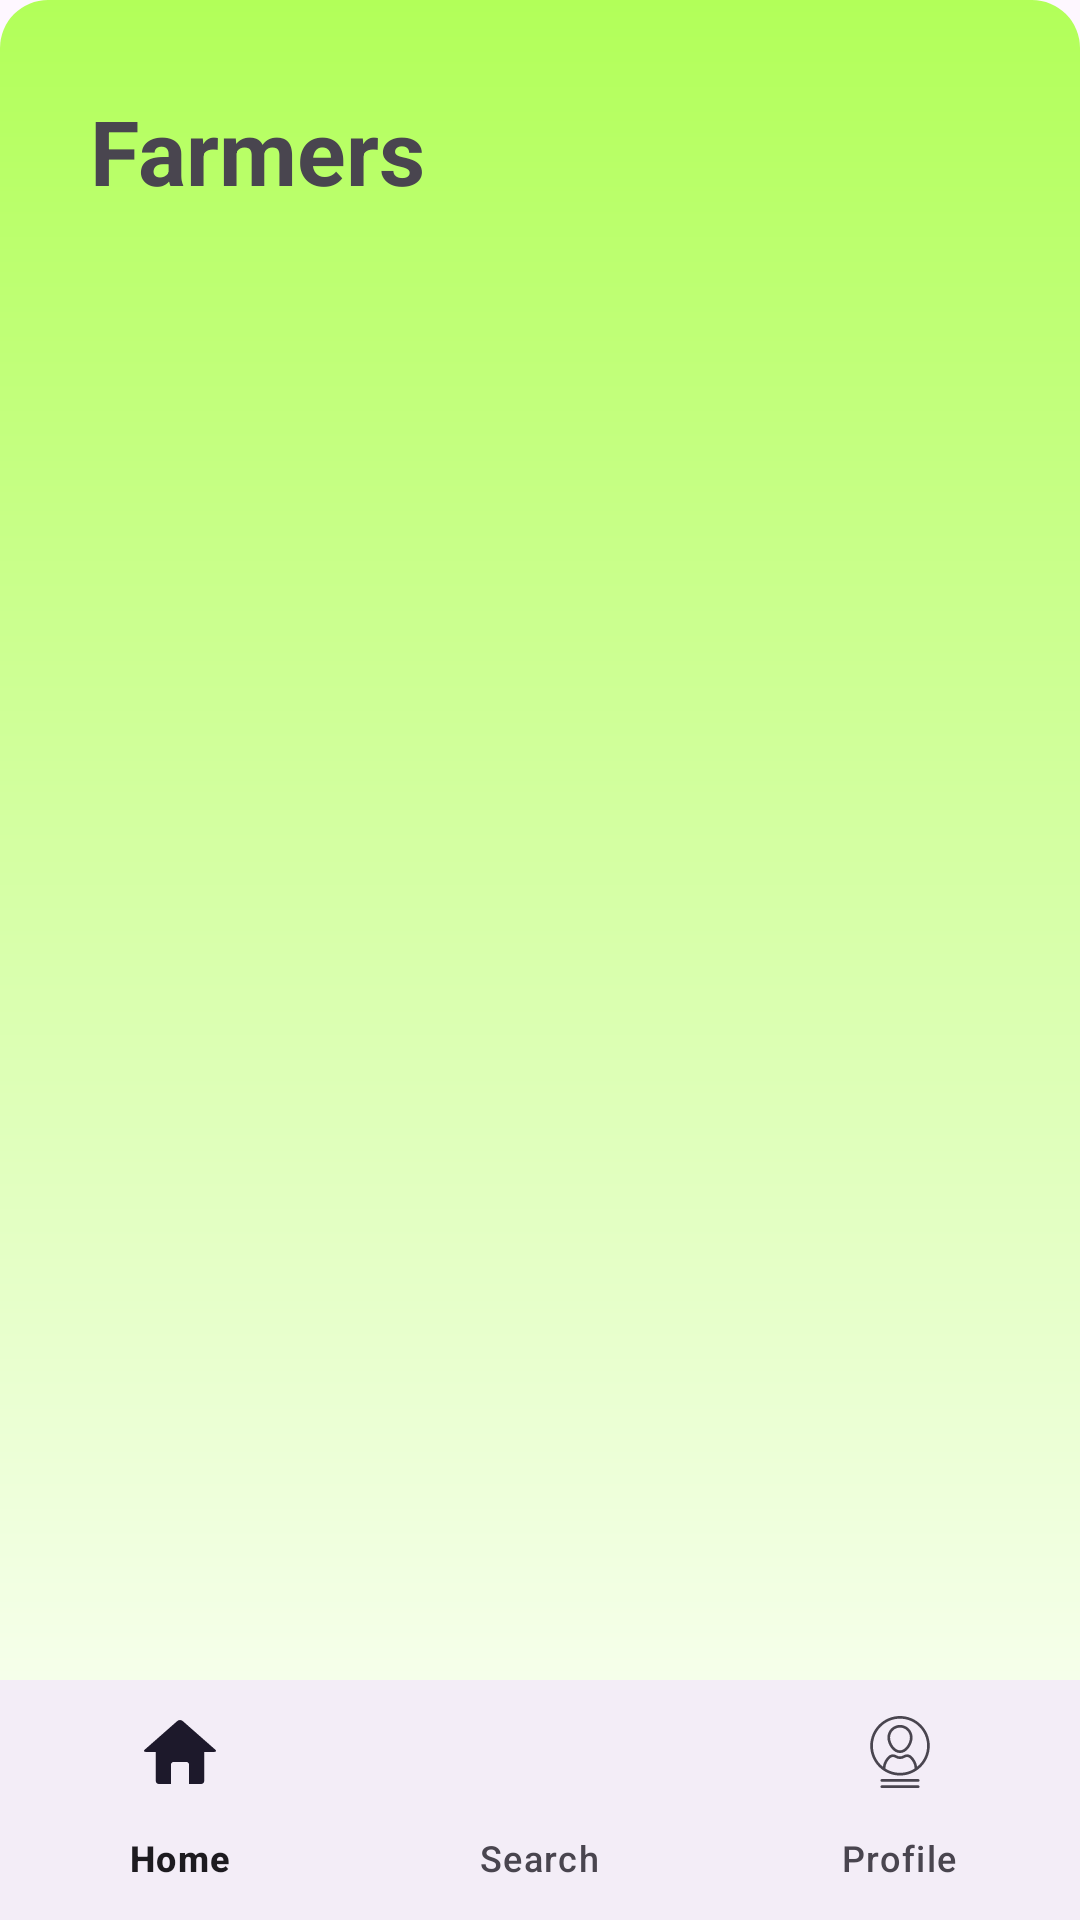

The Android layout XML behind this screen, and the referenced resources:
<!-- AndroidManifest.xml: application theme Theme.Annadata -->
<!-- res/layout/activity_farmer.xml -->
<?xml version="1.0" encoding="utf-8"?>
<androidx.constraintlayout.widget.ConstraintLayout
    xmlns:android="http://schemas.android.com/apk/res/android"
    xmlns:app="http://schemas.android.com/apk/res-auto"
    android:layout_width="match_parent"
    android:layout_height="match_parent"
    android:background="@drawable/green_light_bg">

    
    <TextView
        android:id="@+id/farmerListTitle"
        android:layout_width="wrap_content"
        android:layout_height="wrap_content"
        android:text="Farmers"
        android:textSize="30sp"
        android:layout_marginTop="20dp"
        android:textStyle="bold"
        app:layout_constraintTop_toTopOf="parent"
        app:layout_constraintStart_toStartOf="parent"
        android:layout_margin="30dp"/>

    
    <androidx.recyclerview.widget.RecyclerView
        android:id="@+id/recyclerView"
        android:layout_width="match_parent"
        android:layout_height="0dp"
        app:layout_constraintTop_toBottomOf="@id/farmerListTitle"
        app:layout_constraintBottom_toTopOf="@id/bottomNavigationView"
        app:layout_constraintStart_toStartOf="parent"
        app:layout_constraintEnd_toEndOf="parent"
        android:layout_margin="16dp"/>

    
    <com.google.android.material.bottomnavigation.BottomNavigationView
        android:id="@+id/bottomNavigationView"
        android:layout_width="match_parent"
        android:layout_height="wrap_content"
        app:menu="@menu/bottom_nav_menu"
        app:layout_constraintBottom_toBottomOf="parent"/>
</androidx.constraintlayout.widget.ConstraintLayout>
<!-- resources referenced by this layout -->
<resources>
  <!-- drawable green_light_bg (drawable) -->
  <shape xmlns:android="http://schemas.android.com/apk/res/android">
      <gradient
          android:startColor="#B2FF59"
          android:endColor="#FFFFFF"
          android:angle="270" />
      <corners android:radius="16dp" />
  </shape>
  <style name="Theme.Annadata" parent="Base.Theme.Annadata" />
  <style name="Base.Theme.Annadata" parent="Theme.Material3.DayNight.NoActionBar">
          
          
      </style>
</resources>
